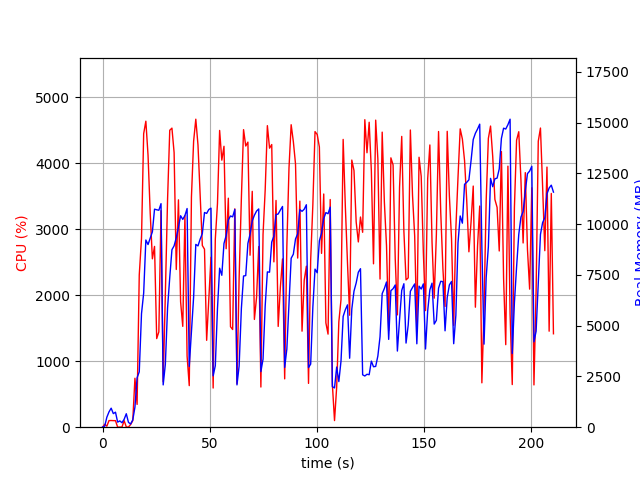

Source data for this figure (header and first rows):
elapsed_time, nproc, cpu, mem_real, mem_virtual
3.7670135498046875e-05, 1, 0.0, 7.512, 3185
1.006, 2, 43.7, 50.08, 160.6
2.013, 4, 15.9, 492.5, 2105
3.019, 4, 100.2, 754.9, 2523
4.027, 5, 101.2, 936.9, 3010
5.035, 3, 99.3, 668.3, 2108
6.042, 3, 99.2, 739.1, 2108
7.05, 3, 1.0, 249.5, 1542
8.06, 3, 2.0, 309.9, 1604
9.069, 3, 2.0, 221.2, 1538
10.08, 3, 99.1, 386.1, 1678
11.09, 5, 4.0, 663.1, 2534
12.1, 3, 2.0, 238.6, 1544
13.11, 1, 40.6, 156.7, 934.1
14.12, 1, 99.1, 358.8, 1382
15.13, 1, 741.8, 986.6, 7214
16.14, 1, 345.6, 2437, 9915
17.14, 1, 2306, 2725, 11707
18.19, 1, 2863, 5591, 11771
19.21, 1, 4448, 6602, 16863
20.23, 1, 4636, 9215, 20689
21.25, 1, 4120, 8992, 20755
22.26, 1, 3241, 9310, 20755
23.27, 1, 2551, 9617, 20755
24.28, 1, 2739, 10734, 20835
25.29, 1, 1343, 10704, 20835
26.29, 1, 1445, 10680, 20835
27.31, 1, 3281, 11005, 20931
28.31, 1, 688.4, 2082, 20931
29.32, 1, 2008, 3090, 20931
30.37, 1, 3454, 5877, 20931
31.39, 1, 4499, 7371, 21050
32.41, 1, 4531, 8738, 21512
33.42, 1, 4160, 8929, 21512
34.43, 1, 2390, 9326, 21512
35.45, 1, 3445, 9845, 21512
36.45, 1, 1900, 10410, 21512
37.46, 1, 1528, 10229, 21512
38.47, 1, 3206, 10420, 21512
39.48, 1, 1078, 10765, 21512
40.49, 1, 629.8, 2989, 21512
41.52, 1, 3489, 4737, 21512
42.53, 1, 4334, 6405, 21544
43.55, 1, 4667, 8999, 21783
44.57, 1, 4276, 8926, 21841
45.59, 1, 3507, 9259, 21841
46.6, 1, 2753, 9533, 21841
47.61, 1, 2697, 10569, 21841
48.62, 1, 1316, 10524, 21841
49.63, 1, 1928, 10716, 21841
50.64, 1, 2575, 10784, 21841
51.65, 1, 593.4, 2529, 21841
52.66, 1, 2850, 3025, 21841
53.67, 1, 3388, 5838, 21841
54.68, 1, 4496, 7827, 22073
55.7, 1, 4046, 7478, 22073
56.71, 1, 4256, 9044, 22073
57.72, 1, 2704, 9435, 22073
58.74, 1, 3470, 10202, 22073
59.75, 1, 1522, 10399, 22073
... 149 more rows
